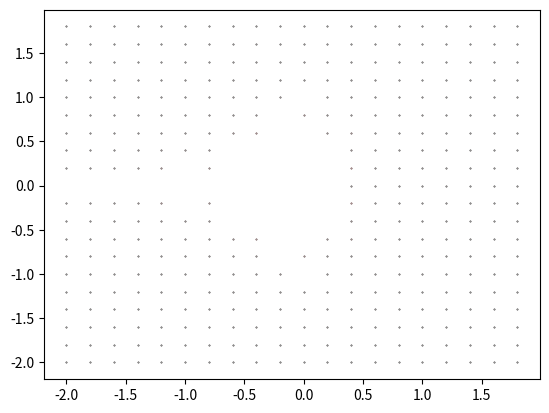

Reproduce this figure in Python.
import matplotlib.pyplot as plt
from matplotlib.backends.backend_pdf import PdfPages

profundidade = 1000
reais = 2
imaginarios = 2
densidade = 5
cores = 's'


lim = 100
l, l1 = [], []
uni1 = range(int(-reais*densidade), int(reais*densidade))
uni2 = range(int(-imaginarios*densidade), int(imaginarios*densidade))
s = 500 / densidade
lx, ly = [], []

for n in uni1:
    porc = round(50 + 100 * (n) / (len(uni1)), 2)
    print(porc, '%')
    n /= densidade
    for m in uni2:
        m /= densidade
        z = complex(0, 0)
        c = complex(n, m)
        for contador in range(profundidade):
            z = z*z+c
            if abs(z) > lim:
                if cores:
                    R, G, B = 0, 0, 0
                    if contador <= profundidade/6:
                        R, G, B = 255*6*contador/profundidade, 0, 0
                    elif contador <= profundidade/3:
                        R, G, B = 255, 255*6*contador/profundidade, 0
                    elif contador <= profundidade/2:
                        R, G, B = 255-(255*6*contador/profundidade), 255, 0
                    elif contador <= profundidade*2/3:
                        R, G, B = 0, 255, 255*6*contador/profundidade
                    elif contador <= profundidade*5/6:
                        R, G, B = 0, 255-(255*6*contador/profundidade), 255
                    else:
                        R, G, B = 255*6*contador/profundidade, 0, 255
                    R, G, B = str(hex(int(R)))[2:], str(
                        hex(int(G)))[2:], str(hex(int(B)))[2:]
                    while len(R) < 2:
                        R = '0'+R
                    while len(G) < 2:
                        G = '0'+G
                    while len(B) < 2:
                        B = '0'+B
                    while len(R) > 2:
                        R = R[1:]
                    while len(G) > 2:
                        G = G[1:]
                    while len(B) > 2:
                        B = B[1:]
                    cor = '#'+R+G+B
                    plt.scatter(n, m, color=cor, s=0.1)
                break
            elif contador == profundidade-1 or abs(z) < .01 or (abs(z) < 10 and contador > 100):
                l.append(n)
                l1.append(m)
                break

print("\n\nMontando o Gráfico\n\n")
plt.show()